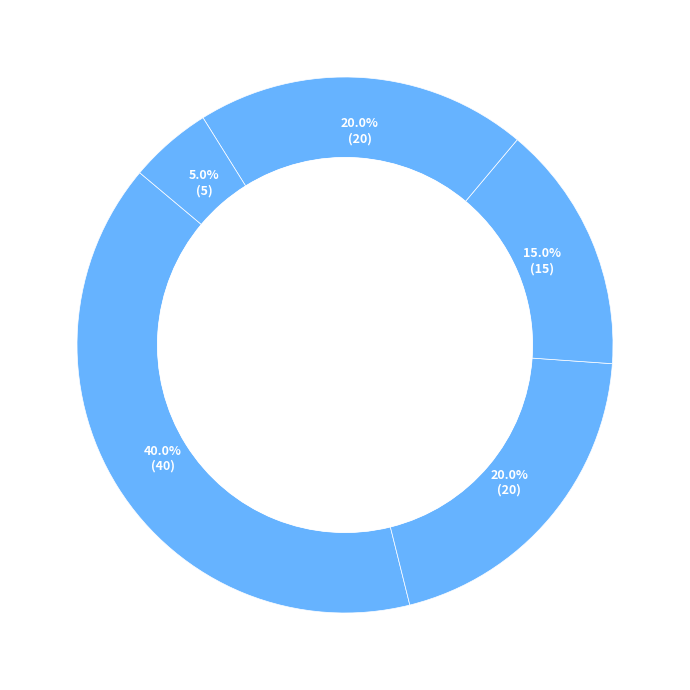
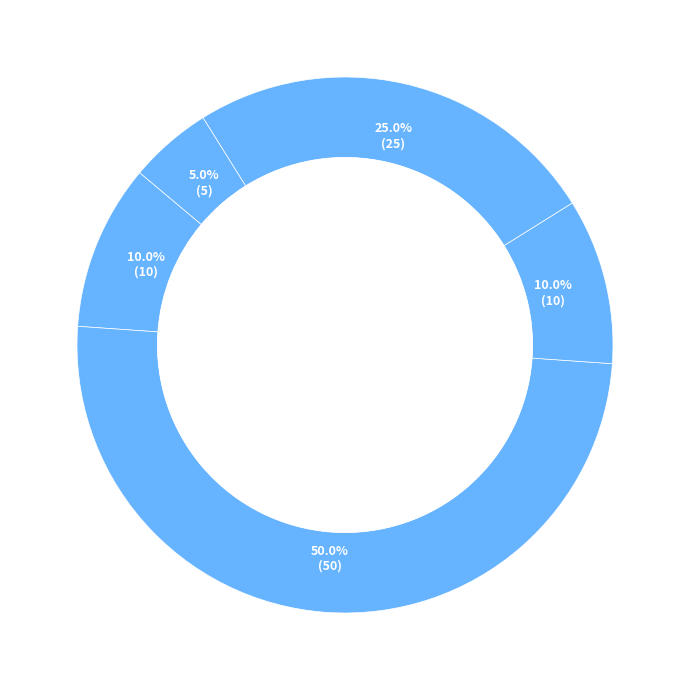
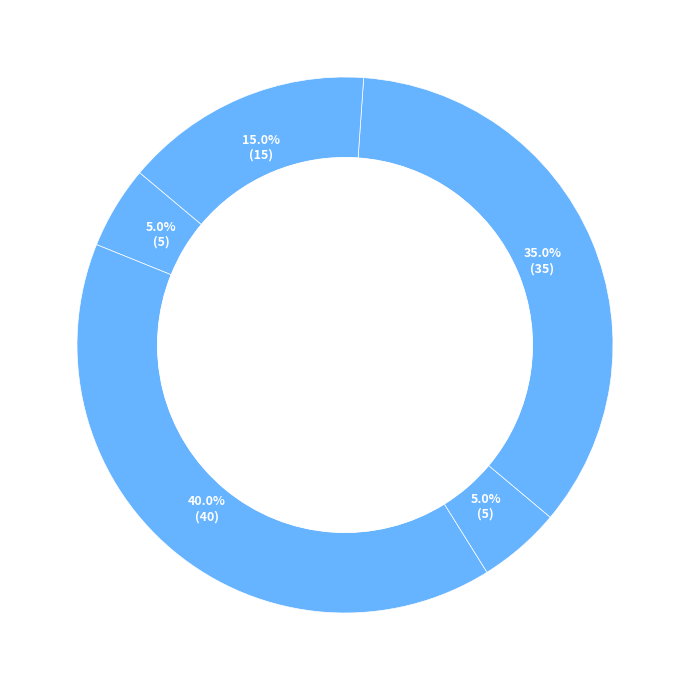
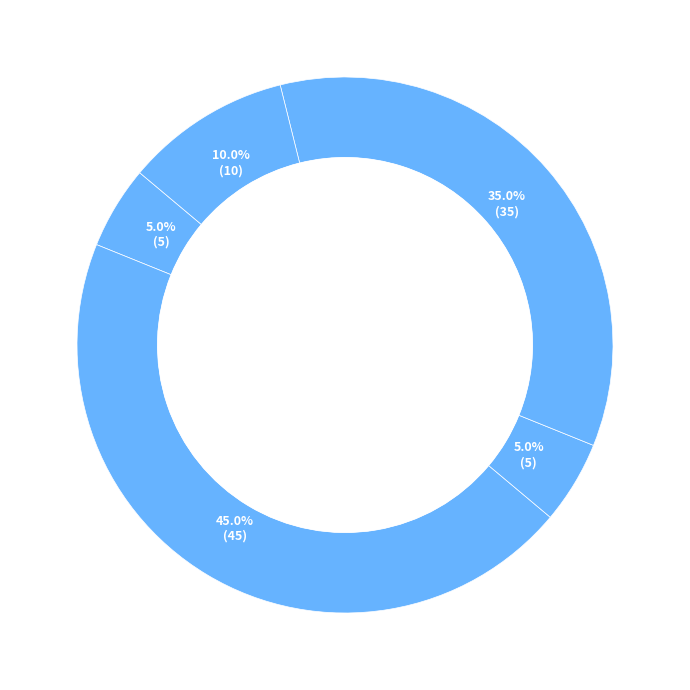
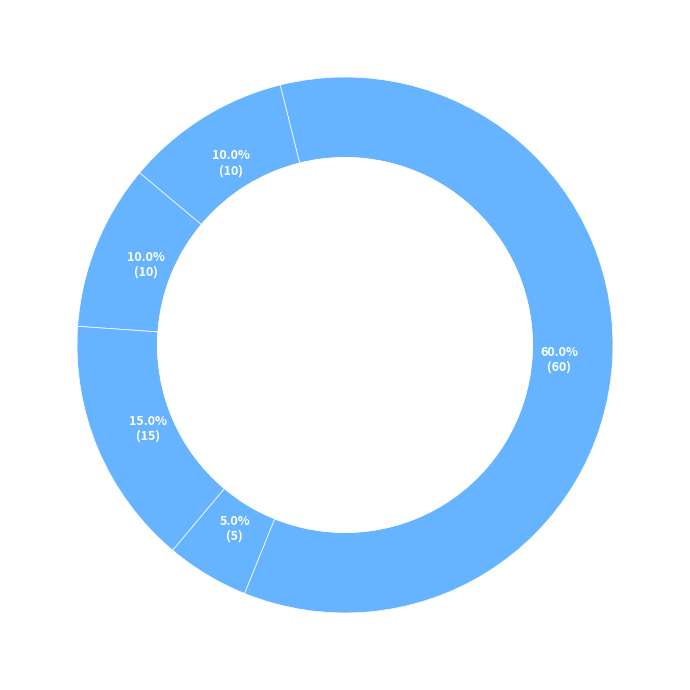
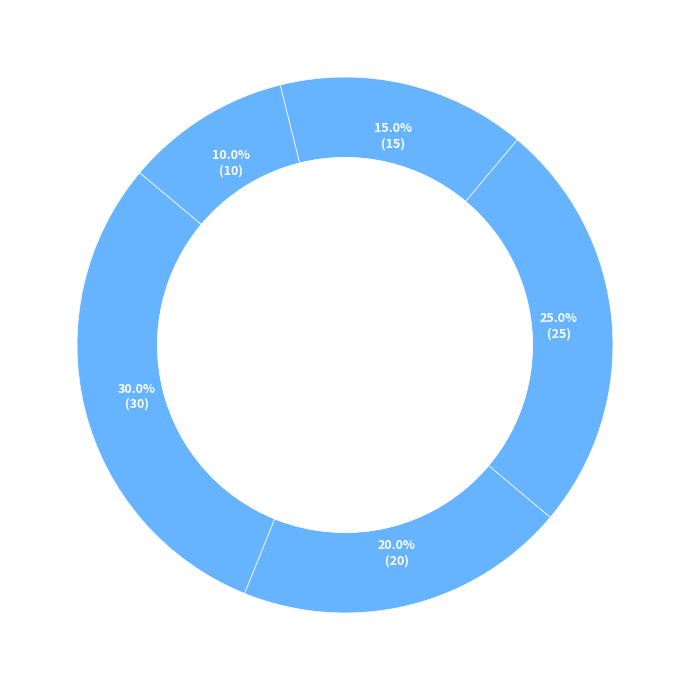

The matplotlib source for these figures, in order:
import matplotlib.pyplot as plt

data_by_institution = {
    "Universities": [40, 20, 15, 20, 5],
    "Tech Companies": [10, 50, 10, 25, 5],
    "Hospitals": [5, 40, 5, 35, 15],
    "Government Offices": [5, 45, 5, 35, 10],
    "Research Institutions": [10, 15, 5, 60, 10],
    "Public Schools": [30, 20, 25, 15, 10]
}

single_color = ['#66b3ff']

def make_autopct(values):
    def my_autopct(pct):
        total = sum(values)
        val = int(round(pct * total / 100.0))
        return '{:.1f}%\n({:d})'.format(pct, val)
    return my_autopct

def plot_donut_chart(data, color):
    fig, ax = plt.subplots(figsize=(9, 7), subplot_kw=dict(aspect="equal"))
    
    wedges, texts, autotexts = ax.pie(
        data,
        autopct=make_autopct(data),
        startangle=140,
        colors=color * len(data),
        pctdistance=0.8,
        wedgeprops=dict(width=0.3, edgecolor='w', linewidth=0.5),
        textprops=dict(color='white', fontsize=9, fontweight='bold')
    )
    
    # Add a circle at the center to make it a donut
    centre_circle = plt.Circle((0, 0), 0.70, fc='white')
    ax.add_artist(centre_circle)

    plt.tight_layout()
    plt.show()

for institution, data in data_by_institution.items():
    plot_donut_chart(data, single_color)
